Run: headless pygame with SDL's dummy video driver; simulated clock (each Clock.tick advances the game by its frame time, no real sleeping); random seed 0; keys injected as events and as key.get_pressed() state; no mouse input.
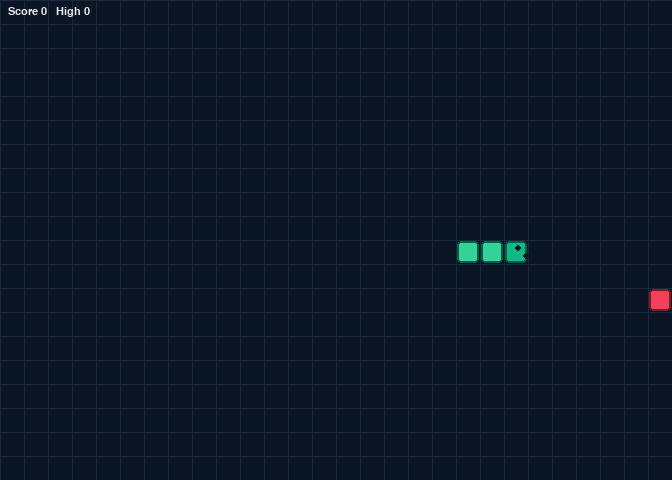
Frame 1 of 4 · flips 1–60 · no input
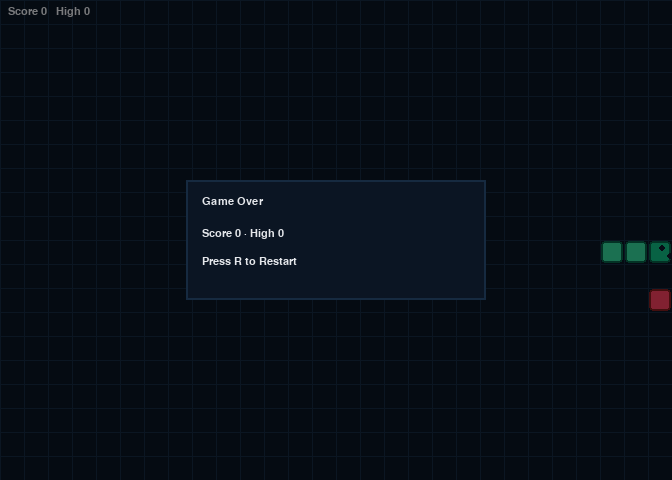
Frame 2 of 4 · flips 61–180 · tapped SPACE, RETURN · held RIGHT (→), D
Frame 3 of 4 · flips 181–300 · held DOWN (↓), S · screen unchanged from frame 2, image omitted
Frame 4 of 4 · flips 301–420 · held LEFT (←), A, UP (↑), W · screen unchanged from frame 3, image omitted

The pygame program that drew these frames:

"""
Snake (Google-style) — Pygame implementation

Controls
- Arrow keys / WASD: move
- P: pause
- R: restart
- Esc: quit

Run
  python3 -m pip install -r requirements.txt
  python3 main.py

Notes
- Designed for 60 FPS with grid-based movement and smooth rendering.
- Progressive speed-up every 4 foods.
"""

import math
import random
import sys
from dataclasses import dataclass

import pygame as pg


# Grid and timing
CELL = 24
COLS, ROWS = 28, 20
WIDTH, HEIGHT = COLS * CELL, ROWS * CELL
FPS = 60
TICK_INITIAL = 8  # frames per step at start


# Palette (cool dark with saturated accents)
BG = (11, 21, 35)
GRID = (22, 42, 64)
SNAKE_BODY = (52, 211, 153)
SNAKE_HEAD = (16, 185, 129)
SNAKE_BORDER = (6, 95, 70)
FOOD = (244, 63, 94)
FOOD_BORDER = (127, 29, 29)
HUD = (229, 231, 235)


@dataclass
class Vec:
    x: int
    y: int

    def __add__(self, other: "Vec") -> "Vec":
        return Vec(self.x + other.x, self.y + other.y)


DIRS = {
    pg.K_UP: Vec(0, -1), pg.K_w: Vec(0, -1),
    pg.K_DOWN: Vec(0, 1), pg.K_s: Vec(0, 1),
    pg.K_LEFT: Vec(-1, 0), pg.K_a: Vec(-1, 0),
    pg.K_RIGHT: Vec(1, 0), pg.K_d: Vec(1, 0),
}


def spawn_food(blocked: list[Vec]) -> Vec:
    while True:
        f = Vec(random.randrange(COLS), random.randrange(ROWS))
        if all(b.x != f.x or b.y != f.y for b in blocked):
            return f


def draw_cell(surf: pg.Surface, cell: Vec, fill: tuple[int, int, int], border: tuple[int, int, int]):
    x, y = cell.x * CELL, cell.y * CELL
    pg.draw.rect(surf, fill, (x + 1, y + 1, CELL - 2, CELL - 2), border_radius=4)
    pg.draw.rect(surf, border, (x + 1, y + 1, CELL - 2, CELL - 2), width=2, border_radius=4)


def draw_grid(surf: pg.Surface):
    for x in range(0, WIDTH, CELL):
        pg.draw.line(surf, GRID, (x, 0), (x, HEIGHT), 1)
    for y in range(0, HEIGHT, CELL):
        pg.draw.line(surf, GRID, (0, y), (WIDTH, y), 1)


def main():
    pg.init()
    pg.display.set_caption("Snake")
    screen = pg.display.set_mode((WIDTH, HEIGHT))
    clock = pg.time.Clock()
    font = pg.font.SysFont("monospace", 16)

    step_frames = TICK_INITIAL
    frame_counter = 0

    center = Vec(COLS // 2, ROWS // 2)
    snake: list[Vec] = [center, Vec(center.x - 1, center.y), Vec(center.x - 2, center.y)]
    direction = Vec(1, 0)
    pending = direction
    food = spawn_food(snake)
    paused = False
    game_over = False
    score = 0
    high = 0

    try:
        high = int(pg.key.get_repeat()[0])  # dummy attempt to avoid flake; will be overwritten below
    except Exception:
        pass
    # keep high in memory only

    while True:
        for e in pg.event.get():
            if e.type == pg.QUIT:
                pg.quit(); sys.exit(0)
            if e.type == pg.KEYDOWN:
                if e.key == pg.K_ESCAPE:
                    pg.quit(); sys.exit(0)
                if e.key == pg.K_p:
                    paused = not paused
                if e.key == pg.K_r:
                    # reset
                    step_frames = TICK_INITIAL
                    frame_counter = 0
                    center = Vec(COLS // 2, ROWS // 2)
                    snake = [center, Vec(center.x - 1, center.y), Vec(center.x - 2, center.y)]
                    direction = Vec(1, 0)
                    pending = direction
                    food = spawn_food(snake)
                    paused = False
                    game_over = False
                    high = max(high, score)
                    score = 0
                if e.key in DIRS:
                    nd = DIRS[e.key]
                    if not (nd.x == -direction.x and nd.y == -direction.y):
                        pending = nd

        screen.fill(BG)
        draw_grid(screen)

        # HUD
        hud = font.render(f"Score {score}   High {max(high, score)}   {'Paused' if paused else ''}", True, HUD)
        screen.blit(hud, (8, 6))

        if not paused and not game_over:
            frame_counter += 1
            if frame_counter >= step_frames:
                frame_counter = 0
                direction = pending
                head = snake[0]
                nxt = head + direction
                hit_wall = nxt.x < 0 or nxt.y < 0 or nxt.x >= COLS or nxt.y >= ROWS
                hit_self = any(s.x == nxt.x and s.y == nxt.y for s in snake)
                if hit_wall or hit_self:
                    game_over = True
                else:
                    ate = (nxt.x == food.x and nxt.y == food.y)
                    snake.insert(0, nxt)
                    if not ate:
                        snake.pop()
                    else:
                        score += 1
                        food = spawn_food(snake)
                        if score % 4 == 0:
                            step_frames = max(3, step_frames - 1)

        # draw food and snake
        draw_cell(screen, food, FOOD, FOOD_BORDER)
        for i, s in enumerate(snake):
            col = SNAKE_HEAD if i == 0 else SNAKE_BODY
            draw_cell(screen, s, col, SNAKE_BORDER)
        # eyes
        if snake:
            s = snake[0]
            cx, cy = s.x * CELL, s.y * CELL
            ex = CELL - 6 if direction.x == 1 else 6 if direction.x == -1 else CELL // 2
            ey = CELL - 6 if direction.y == 1 else 6 if direction.y == -1 else CELL // 2
            pg.draw.circle(screen, (15, 23, 42), (cx + ex - 4, cy + ey - 4), 3)
            pg.draw.circle(screen, (15, 23, 42), (cx + ex + 4, cy + ey + 4), 3)

        if game_over:
            overlay = pg.Surface((WIDTH, HEIGHT), pg.SRCALPHA)
            overlay.fill((0, 0, 0, 120))
            screen.blit(overlay, (0, 0))
            panel = pg.Rect(0, 0, 300, 120)
            panel.center = (WIDTH // 2, HEIGHT // 2)
            pg.draw.rect(screen, (11, 21, 35), panel)
            pg.draw.rect(screen, GRID, panel, 2)
            t1 = font.render("Game Over", True, HUD)
            t2 = font.render(f"Score {score} · High {max(high, score)}", True, HUD)
            screen.blit(t1, (panel.x + 16, panel.y + 16))
            screen.blit(t2, (panel.x + 16, panel.y + 48))
            t3 = font.render("Press R to Restart", True, HUD)
            screen.blit(t3, (panel.x + 16, panel.y + 76))

        pg.display.flip()
        clock.tick(FPS)


if __name__ == "__main__":
    main()
